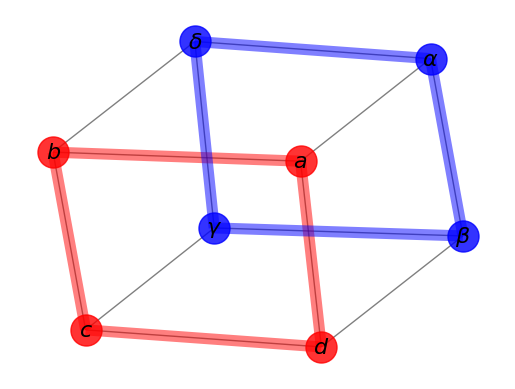

This chart was generated by the following Python code:
#!/usr/bin/env python
"""
Draw a graph with matplotlib, color by degree.

You must have matplotlib for this to work.
"""
__author__ = """Aric Hagberg (hagberg@lanl.gov)"""
import matplotlib.pyplot as plt
    
import networkx as nx

G=nx.cubical_graph() 
pos=nx.spring_layout(G) # positions for all nodes

# nodes
nx.draw_networkx_nodes(G,pos,
                       nodelist=[0,1,2,3],
                       node_color='r',
                       node_size=500,
                       alpha=0.8)
nx.draw_networkx_nodes(G,pos,
                       nodelist=[4,5,6,7],
                       node_color='b',
                       node_size=500,
                       alpha=0.8)

# edges
nx.draw_networkx_edges(G,pos,width=1.0,alpha=0.5)
nx.draw_networkx_edges(G,pos,
                       edgelist=[(0,1),(1,2),(2,3),(3,0)],
                       width=8,alpha=0.5,edge_color='r')
nx.draw_networkx_edges(G,pos,
                       edgelist=[(4,5),(5,6),(6,7),(7,4)],
                       width=8,alpha=0.5,edge_color='b')


# some math labels
labels={}
labels[0]=r'$a$'
labels[1]=r'$b$'
labels[2]=r'$c$'
labels[3]=r'$d$'
labels[4]=r'$\alpha$'
labels[5]=r'$\beta$'
labels[6]=r'$\gamma$'
labels[7]=r'$\delta$'
nx.draw_networkx_labels(G,pos,labels,font_size=16)

plt.axis('off')
plt.savefig("labels_and_colors.png") # save as png
plt.show() # display
